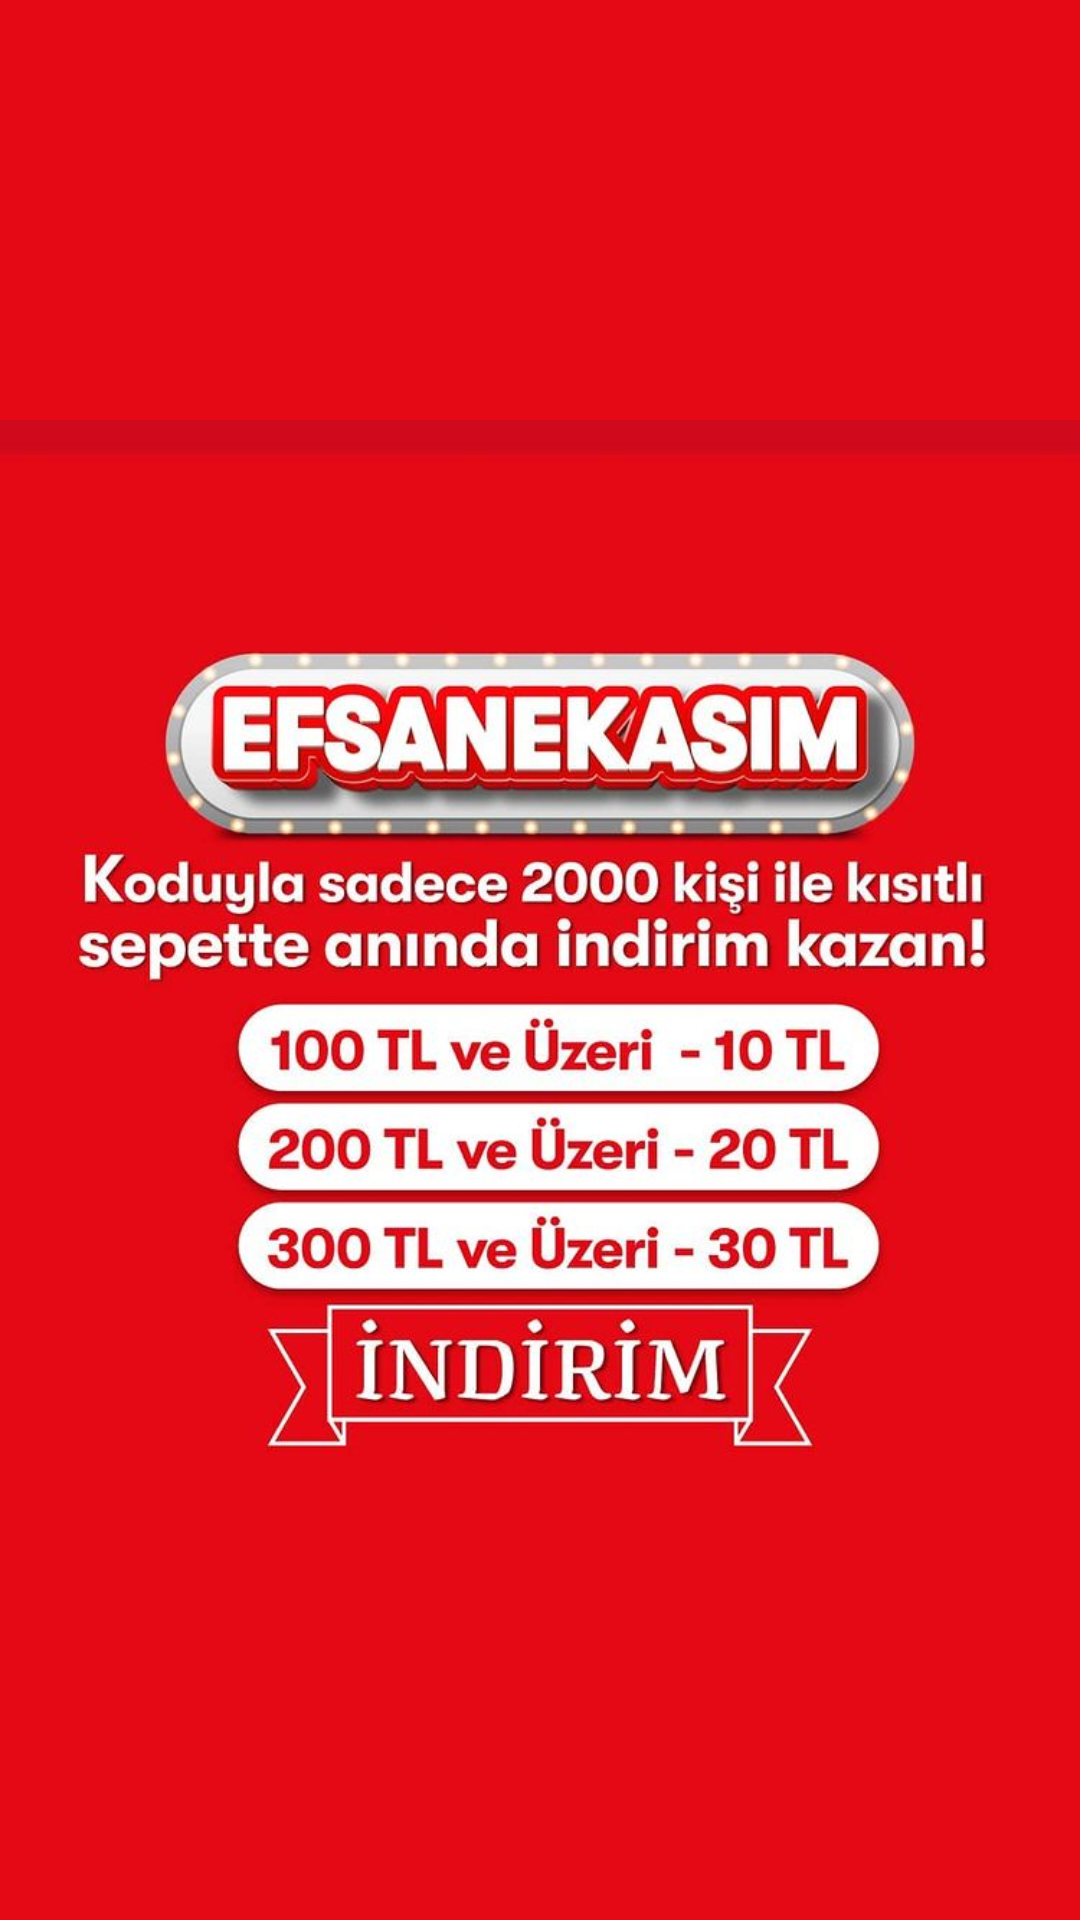

Here is an Android app screen rendered from its layout file. Give the layout XML and the strings, colors and styles it references.
<!-- AndroidManifest.xml: application theme Theme.BookBox -->
<!-- res/layout/activity_four.xml -->
<?xml version="1.0" encoding="utf-8"?>
<androidx.constraintlayout.widget.ConstraintLayout xmlns:android="http://schemas.android.com/apk/res/android"
    xmlns:app="http://schemas.android.com/apk/res-auto"
    xmlns:tools="http://schemas.android.com/tools"
    android:layout_width="match_parent"
    android:layout_height="match_parent"
    android:background="#E40915"
    tools:context=".ui.activity.FourActivity">

    <ImageView
        android:layout_width="match_parent"
        android:layout_height="match_parent"
        android:src="@drawable/kupon"
        app:layout_constraintBottom_toBottomOf="parent"
        app:layout_constraintEnd_toEndOf="parent"
        app:layout_constraintHorizontal_bias="0.0"
        app:layout_constraintStart_toStartOf="parent"
        app:layout_constraintTop_toTopOf="parent"
        app:layout_constraintVertical_bias="0.0" />

</androidx.constraintlayout.widget.ConstraintLayout>
<!-- resources referenced by this layout -->
<resources>
  <!-- drawable kupon: png bitmap (drawable, 435554 bytes) -->
  <style name="Theme.BookBox" parent="Theme.MaterialComponents.DayNight.DarkActionBar">
          <item name="colorPrimary">@color/purple_500</item>
          <item name="colorPrimaryVariant">@color/purple_700</item>
          <item name="colorOnPrimary">@color/white</item>
          
          <item name="colorSecondary">@color/teal_200</item>
          <item name="colorSecondaryVariant">@color/teal_700</item>
          <item name="colorOnSecondary">@color/black</item>
          
          <item name="android:statusBarColor">?attr/colorPrimary</item>
          
  
          <item name="colorPrimaryDark">@color/colorPrimaryDark</item>
          <item name="colorAccent">#FF3600</item>
  
      </style>
  <color name="purple_500">#FFFE3600</color>
  <color name="purple_700">#EB252523</color>
  <color name="white">#FFFFFFFF</color>
  <color name="teal_200">#FF03DAC5</color>
  <color name="teal_700">#FF018786</color>
  <color name="black">#FF000000</color>
  <color name="colorPrimaryDark">#000000</color>
</resources>
